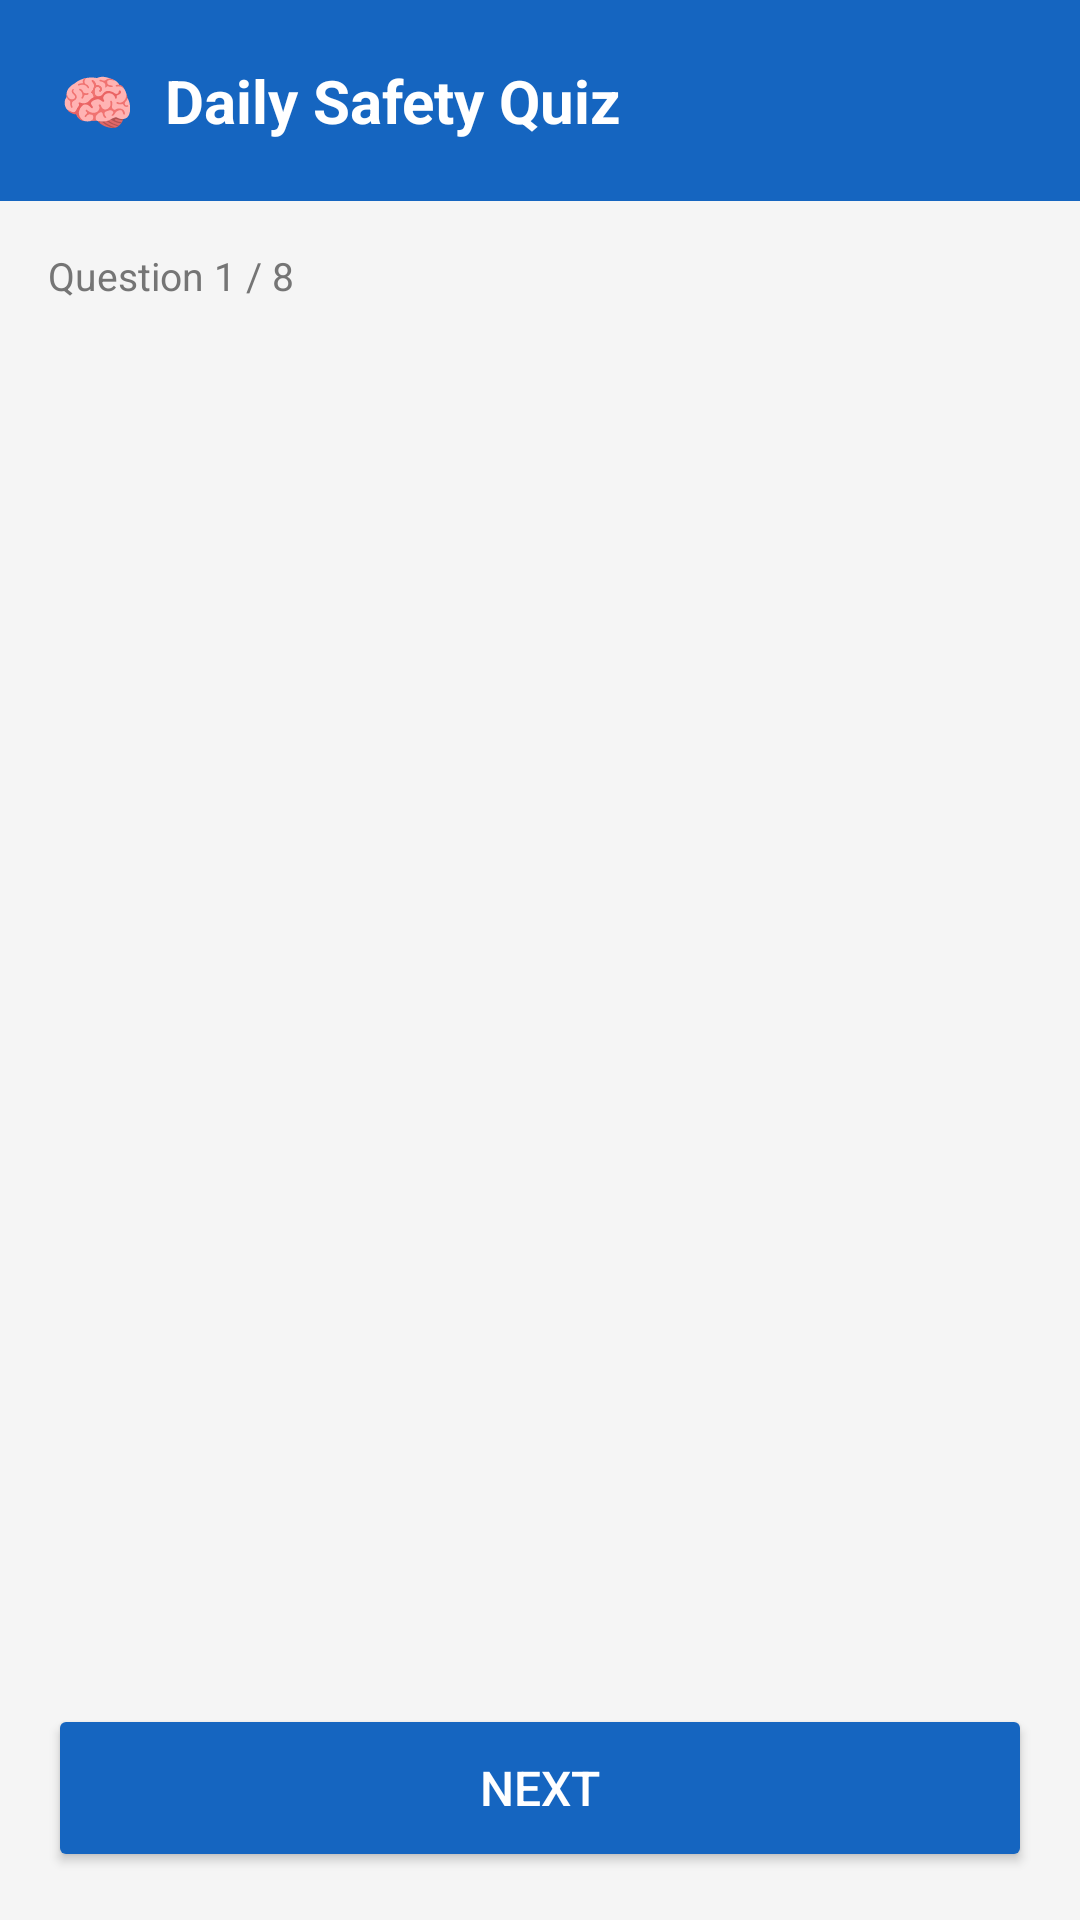

The Android layout XML behind this screen, and the referenced resources:
<!-- AndroidManifest.xml: application theme Theme.RakshaKavach -->
<!-- res/layout/activity_daily_safety_quiz.xml -->
<?xml version="1.0" encoding="utf-8"?>
<LinearLayout xmlns:android="http://schemas.android.com/apk/res/android"
    android:layout_width="match_parent"
    android:layout_height="match_parent"
    android:orientation="vertical"
    android:background="@color/background">

    <LinearLayout
        android:layout_width="match_parent"
        android:layout_height="wrap_content"
        android:background="@color/primary"
        android:padding="20dp">
        <TextView
            android:layout_width="wrap_content"
            android:layout_height="wrap_content"
            android:text="🧠  Daily Safety Quiz"
            android:textColor="@android:color/white"
            android:textSize="20sp"
            android:textStyle="bold"/>
    </LinearLayout>

    <LinearLayout android:layout_width="match_parent" android:layout_height="0dp"
        android:layout_weight="1" android:orientation="vertical" android:padding="16dp">

        <TextView
            android:id="@+id/tvProgress"
            android:layout_width="wrap_content"
            android:layout_height="wrap_content"
            android:text="Question 1 / 8"
            android:textSize="13sp"
            android:textColor="@color/text_secondary"
            android:layout_marginBottom="12dp"/>

        <TextView
            android:id="@+id/tvQuestion"
            android:layout_width="match_parent"
            android:layout_height="wrap_content"
            android:textSize="18sp"
            android:textStyle="bold"
            android:textColor="@color/text_primary"
            android:lineSpacingMultiplier="1.3"
            android:layout_marginBottom="24dp"/>

        <RadioGroup
            android:id="@+id/radioGroupOptions"
            android:layout_width="match_parent"
            android:layout_height="wrap_content"/>

        <TextView
            android:id="@+id/tvScore"
            android:layout_width="match_parent"
            android:layout_height="wrap_content"
            android:textSize="18sp"
            android:gravity="center"
            android:lineSpacingMultiplier="1.4"
            android:textColor="@color/text_primary"
            android:layout_marginTop="24dp"/>

    </LinearLayout>

    <Button
        android:id="@+id/btnNext"
        android:layout_width="match_parent"
        android:layout_height="56dp"
        android:text="NEXT"
        android:backgroundTint="@color/primary"
        android:textColor="@android:color/white"
        android:textSize="16sp"
        android:layout_margin="16dp"/>

</LinearLayout>
<!-- resources referenced by this layout -->
<resources>
  <color name="background">#F5F5F5</color>
  <color name="primary">#1565C0</color>
  <color name="text_primary">#212121</color>
  <color name="text_secondary">#757575</color>
  <style name="Theme.RakshaKavach" parent="Theme.MaterialComponents.DayNight.DarkActionBar">
          <item name="colorPrimary">@color/primary</item>
          <item name="colorPrimaryVariant">@color/primary_dark</item>
          <item name="colorOnPrimary">@android:color/white</item>
          <item name="colorSecondary">@color/accent_red</item>
          <item name="colorOnSecondary">@android:color/white</item>
          <item name="android:colorBackground">@color/background</item>
          <item name="windowNoTitle">true</item>
          <item name="windowActionBar">false</item>
      </style>
  <color name="primary_dark">#0D47A1</color>
  <color name="accent_red">#C62828</color>
</resources>
